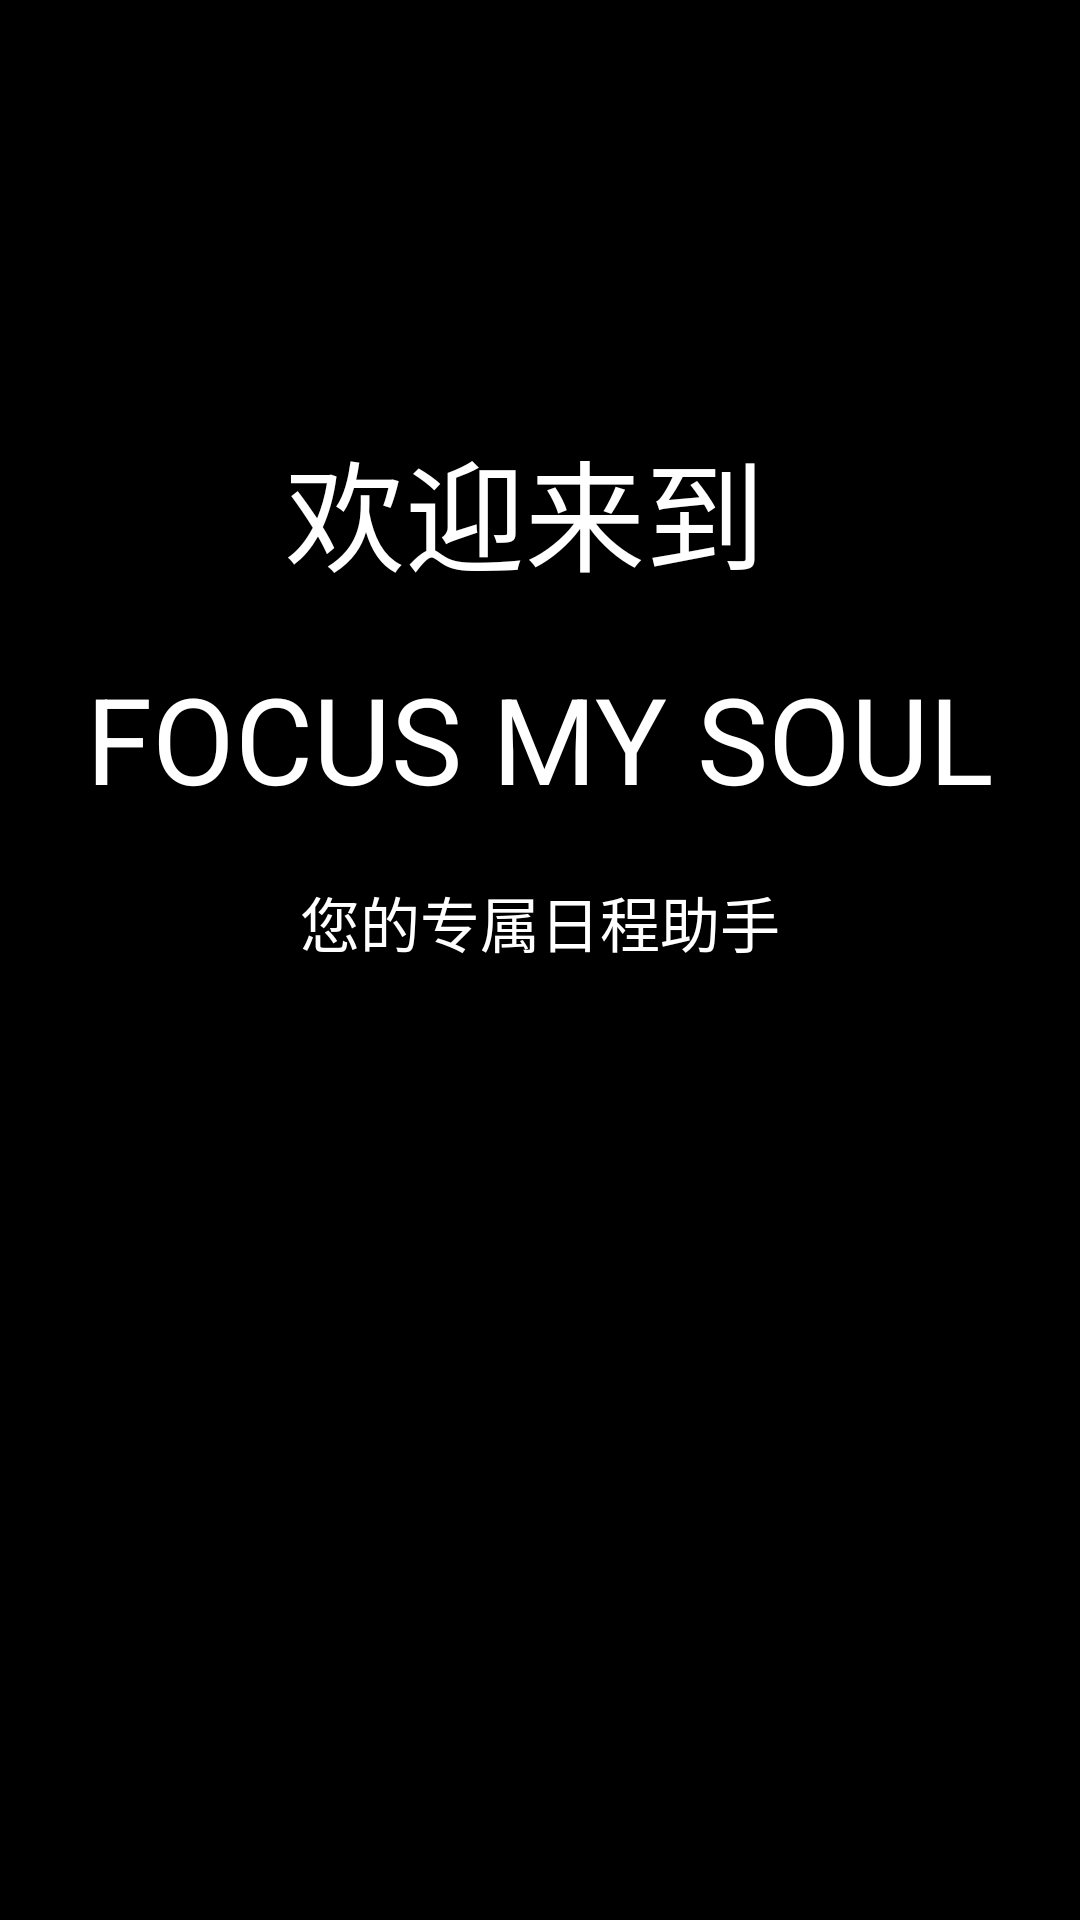

Reconstruct the res/layout file that produces this screen, plus the resources it refers to.
<!-- AndroidManifest.xml: application theme Theme.Experiment20249 -->
<!-- res/layout/first_page.xml -->
<?xml version="1.0" encoding="utf-8"?>
<androidx.constraintlayout.widget.ConstraintLayout xmlns:android="http://schemas.android.com/apk/res/android"
    xmlns:app="http://schemas.android.com/apk/res-auto"
    xmlns:tools="http://schemas.android.com/tools"
    android:id="@+id/main"
    android:layout_width="match_parent"
    android:layout_height="match_parent"
    android:background="@color/black"
    tools:context=".Activity.first_page_activity">
    <TextView
        android:id="@+id/first_page_welcome"
        android:layout_width="wrap_content"
        android:textColor="@color/white"
        android:layout_height="wrap_content"
        android:text="欢迎来到 "
        android:textAlignment="center"
        android:textSize="40sp"
        app:layout_constraintEnd_toEndOf="parent"
        app:layout_constraintStart_toStartOf="parent"
        app:layout_constraintBottom_toBottomOf="parent"
        app:layout_constraintTop_toTopOf="parent"
        android:layout_marginBottom="300dp"
        />
    <TextView
        android:id="@+id/first_page_title"
        android:textColor="@color/white"
        android:layout_width="wrap_content"
        android:layout_height="wrap_content"
        android:text="FOCUS MY SOUL"
        android:textAlignment="center"
        android:textSize="40sp"
        app:layout_constraintEnd_toEndOf="parent"
        app:layout_constraintStart_toStartOf="parent"
        app:layout_constraintTop_toBottomOf="@+id/first_page_welcome"
        android:layout_marginTop="20dp"
        />
    <TextView
        android:id="@+id/first_page_sec_title"
        android:layout_width="wrap_content"
        android:layout_height="wrap_content"
        android:text="您的专属日程助手"
        android:textAlignment="center"
        android:textSize="20sp"
        android:textColor="@color/white"
        app:layout_constraintEnd_toEndOf="parent"
        app:layout_constraintStart_toStartOf="parent"
        app:layout_constraintTop_toBottomOf="@+id/first_page_title"
        android:layout_marginTop="20dp"
        />


</androidx.constraintlayout.widget.ConstraintLayout>
<!-- resources referenced by this layout -->
<resources>
  <style name="Theme.Experiment20249" parent="Base.Theme.Experiment20249" />
  <style name="Base.Theme.Experiment20249" parent="Theme.Material3.DayNight.NoActionBar">
          
          
      </style>
  <!-- not gathered from this repository: default colours our renderer supplied (Android Studio template values) -->
  <color name="black">#FF000000</color>
  <color name="white">#FFFFFFFF</color>
</resources>
